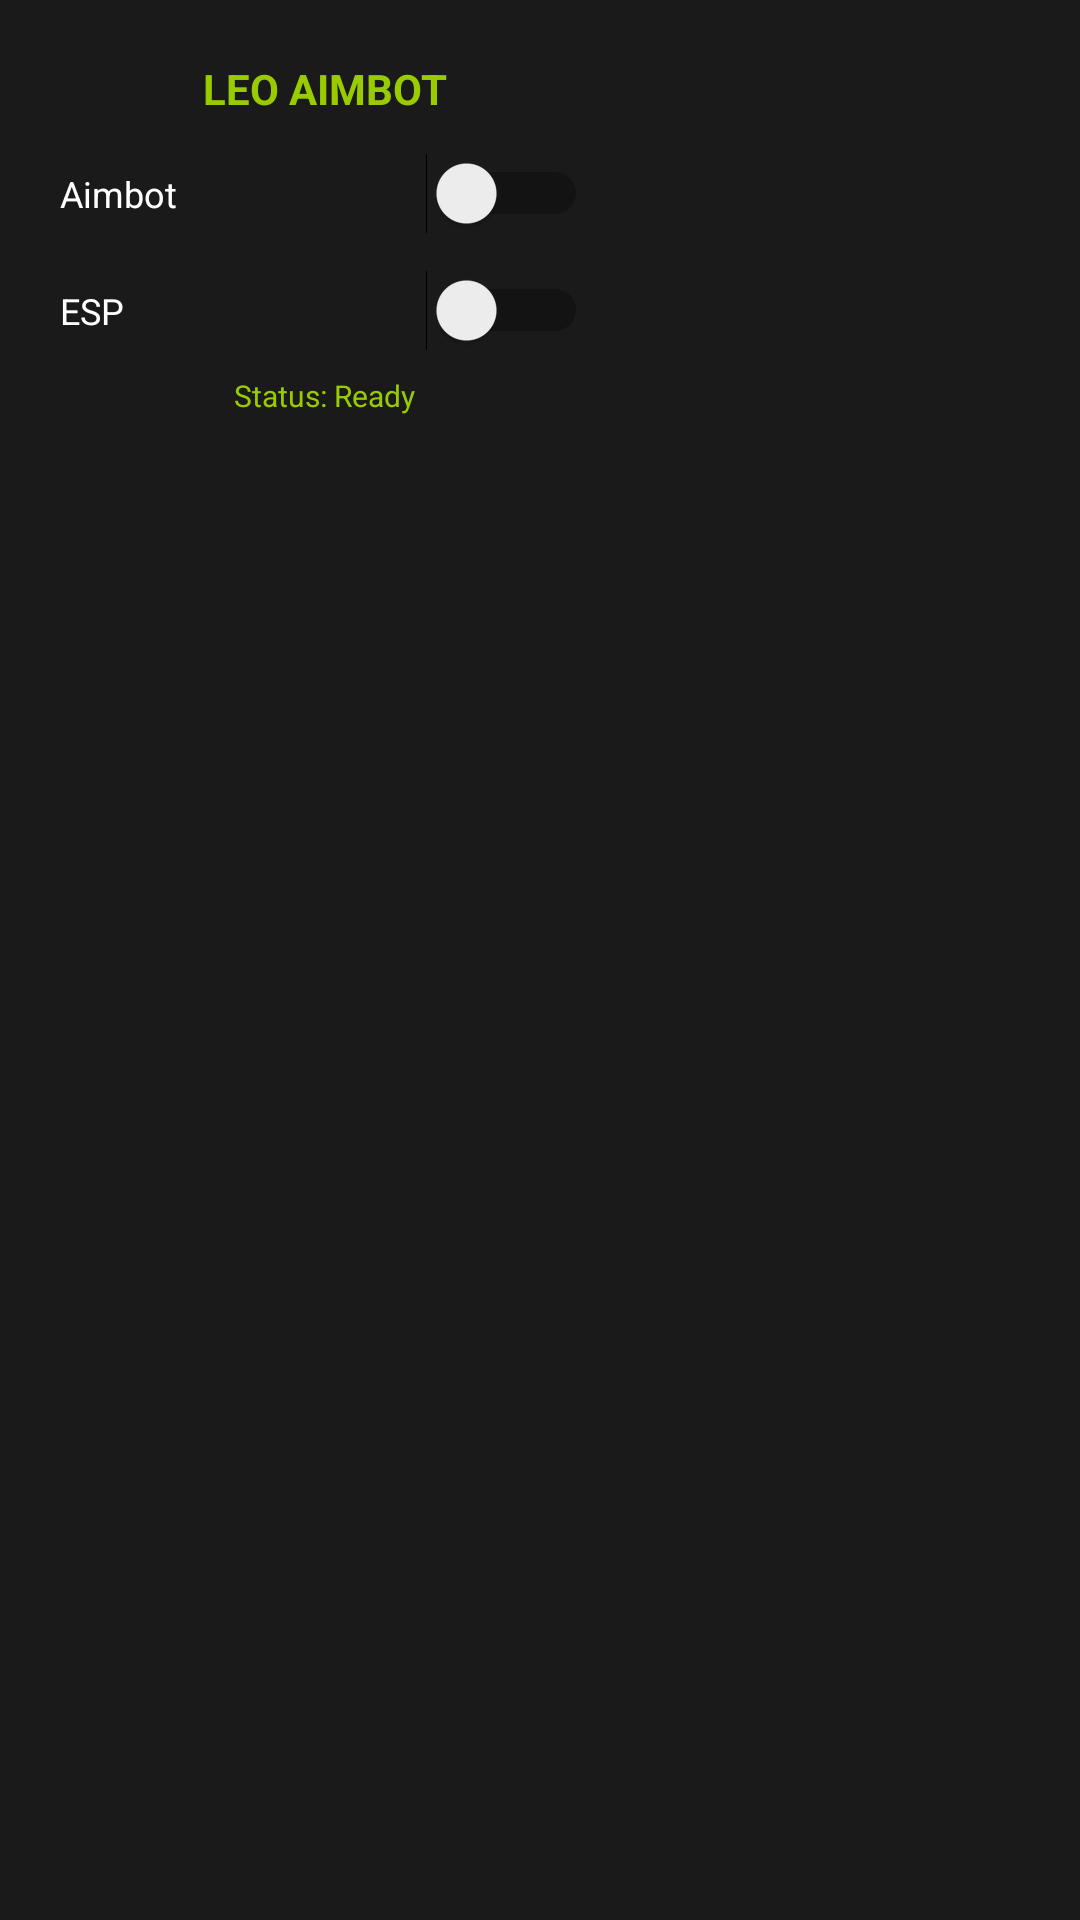

The Android layout XML behind this screen, and the referenced resources:
<!-- AndroidManifest.xml: application theme Theme.LeoMod -->
<!-- res/layout/floating_window.xml -->
<?xml version="1.0" encoding="utf-8"?>
<FrameLayout xmlns:android="http://schemas.android.com/apk/res/android"
    android:layout_width="wrap_content"
    android:layout_height="wrap_content"
    android:background="#1a1a1a"
    android:padding="8dp">

    <LinearLayout
        android:layout_width="200dp"
        android:layout_height="wrap_content"
        android:orientation="vertical"
        android:gravity="center"
        android:padding="12dp">

        <TextView
            android:layout_width="match_parent"
            android:layout_height="wrap_content"
            android:text="LEO AIMBOT"
            android:textSize="14sp"
            android:textStyle="bold"
            android:textColor="@android:color/holo_green_light"
            android:gravity="center"
            android:layout_marginBottom="12dp" />

        <LinearLayout
            android:layout_width="match_parent"
            android:layout_height="wrap_content"
            android:orientation="horizontal"
            android:gravity="center_vertical"
            android:layout_marginBottom="12dp">

            <TextView
                android:layout_width="0dp"
                android:layout_height="wrap_content"
                android:layout_weight="1"
                android:text="Aimbot"
                android:textColor="@android:color/white"
                android:textSize="12sp" />

            <android.widget.Switch
                android:id="@+id/switch_aimbot"
                android:layout_width="wrap_content"
                android:layout_height="wrap_content" />

        </LinearLayout>

        <LinearLayout
            android:layout_width="match_parent"
            android:layout_height="wrap_content"
            android:orientation="horizontal"
            android:gravity="center_vertical"
            android:layout_marginBottom="8dp">

            <TextView
                android:layout_width="0dp"
                android:layout_height="wrap_content"
                android:layout_weight="1"
                android:text="ESP"
                android:textColor="@android:color/white"
                android:textSize="12sp" />

            <android.widget.Switch
                android:id="@+id/switch_esp"
                android:layout_width="wrap_content"
                android:layout_height="wrap_content" />

        </LinearLayout>

        <TextView
            android:id="@+id/tv_esp_status"
            android:layout_width="match_parent"
            android:layout_height="wrap_content"
            android:text="Status: Ready"
            android:textColor="@android:color/holo_green_light"
            android:textSize="10sp"
            android:gravity="center" />

    </LinearLayout>

</FrameLayout>
<!-- resources referenced by this layout -->
<resources>
  <style name="Theme.LeoMod" parent="Theme.AppCompat.Light.DarkActionBar">
          <item name="colorPrimary">@android:color/darker_gray</item>
          <item name="colorPrimaryDark">@android:color/black</item>
          <item name="colorAccent">@android:color/holo_green_light</item>
      </style>
</resources>
